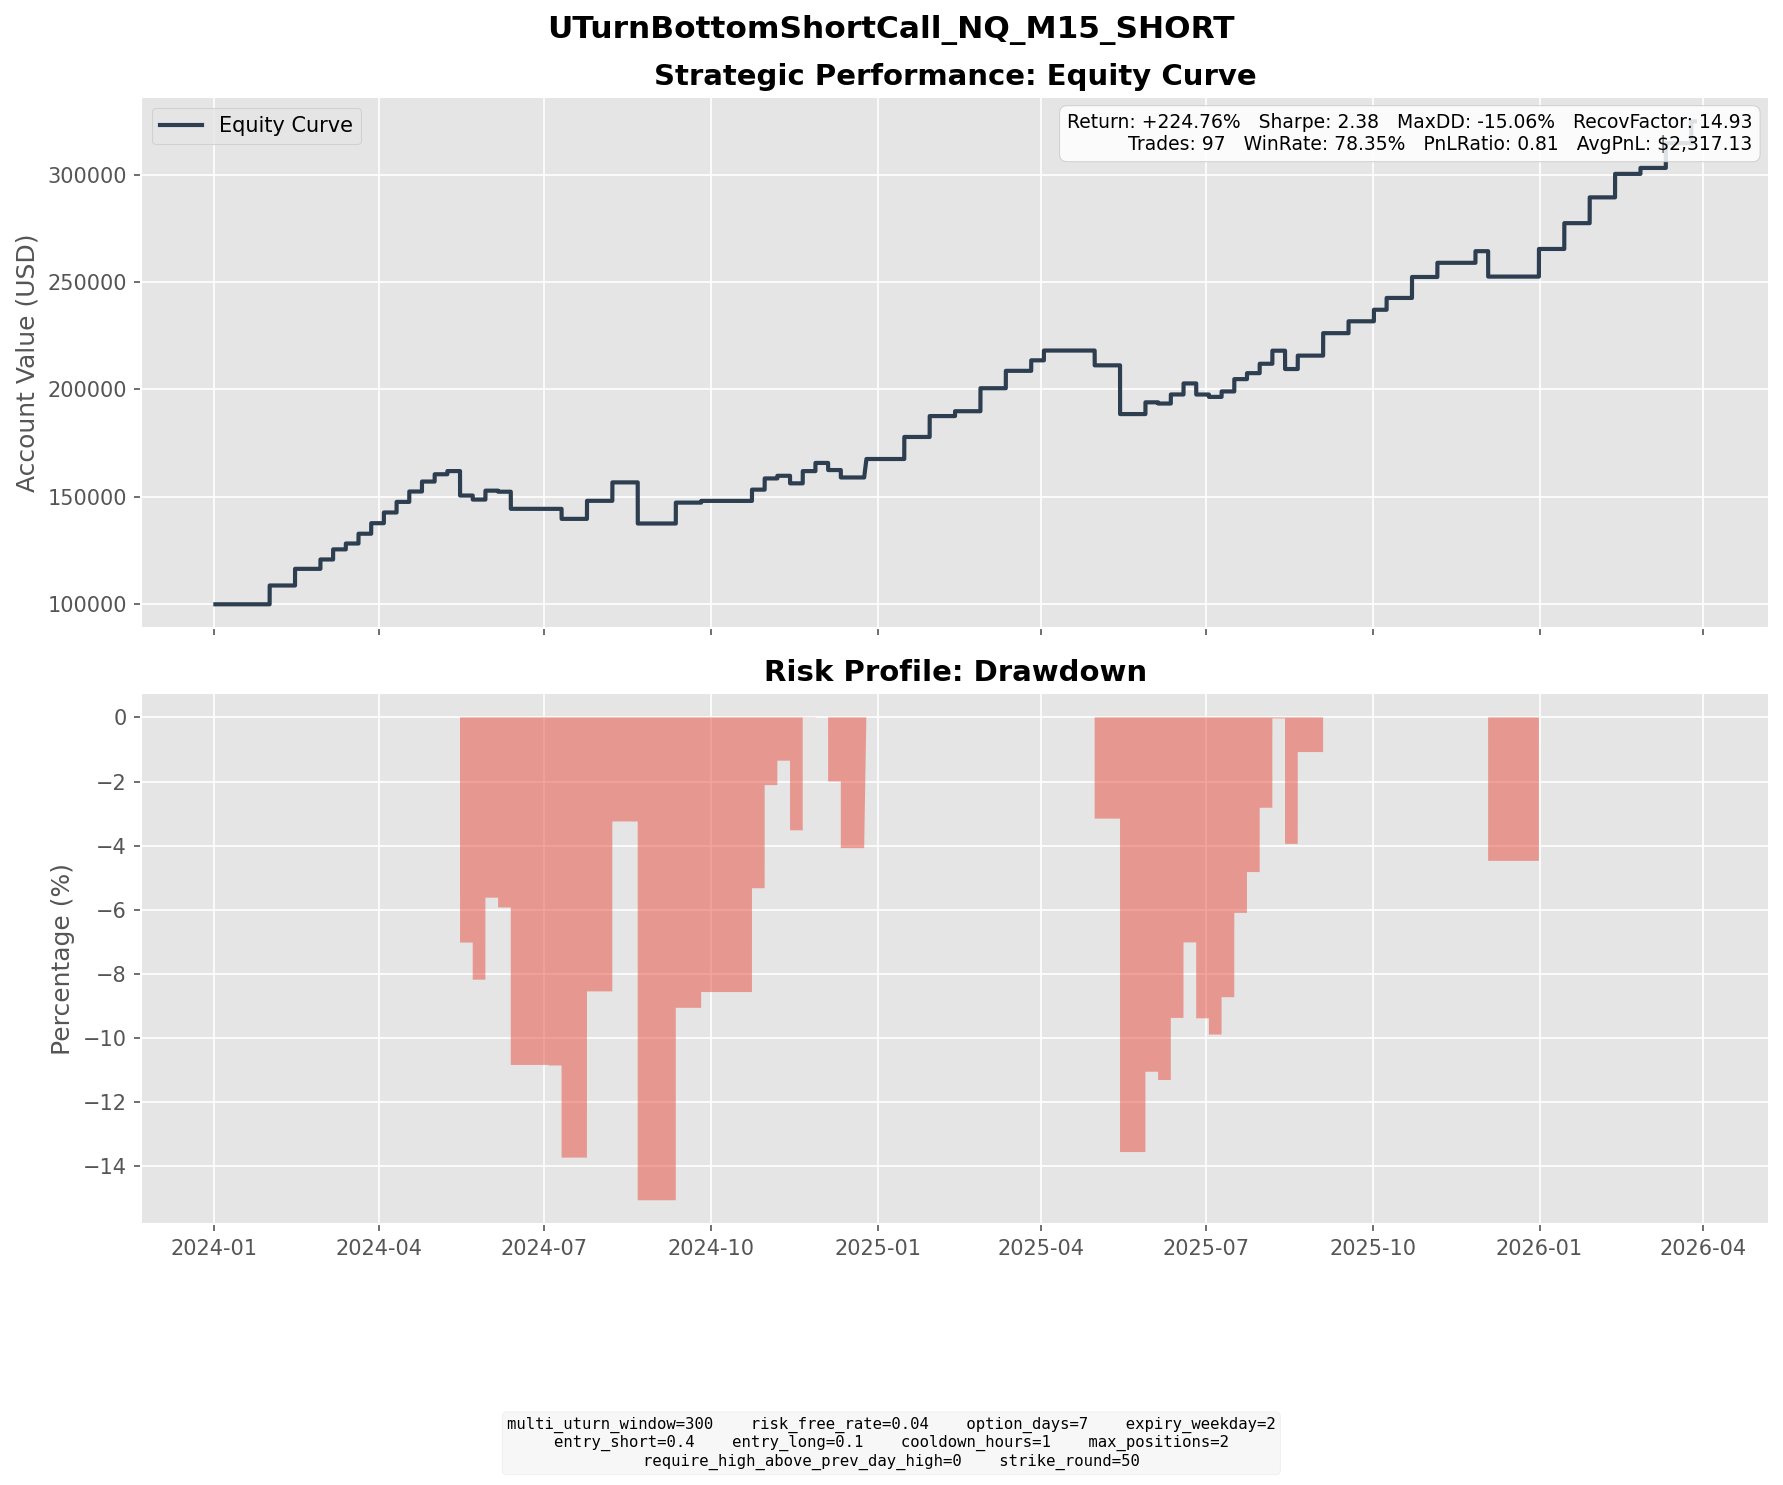

The file beside this chart, header and first rows:
entry_dt, lock_dt, lock_reason, settlement_dt, close_reason, k1, k2, short_prem, long_prem, net_credit, short_settle, long_settle, final_pnl
2024-01-18 19:00:00, 2024-01-18 19:00:00, direct_entry, 2024-01-31 16:00:00, expiry, 17350, 18100, 257.2, 39.79, 217.4, 0.0000, 0.0000, 217.4
2024-01-19 04:30:00, 2024-01-19 04:30:00, direct_entry, 2024-01-31 16:00:00, expiry, 17400, 18150, 259.8, 39.81, 220, 0.0000, 0.0000, 220
2024-02-02 07:45:00, 2024-02-02 07:45:00, direct_entry, 2024-02-14 16:00:00, expiry, 17850, 18600, 253.9, 39.22, 214.7, 13.5, 0.0000, 201.2
2024-02-05 02:45:00, 2024-02-05 02:45:00, direct_entry, 2024-02-14 16:00:00, expiry, 17900, 18550, 221.1, 34.75, 186.4, 0.0000, 0.0000, 186.4
2024-02-16 05:45:00, 2024-02-16 05:45:00, direct_entry, 2024-02-28 16:00:00, expiry, 18250, 19000, 260.5, 42.27, 218.2, 0.0000, 0.0000, 218.2
2024-02-22 04:00:00, 2024-02-22 04:00:00, direct_entry, 2024-03-06 16:00:00, expiry, 18100, 18900, 278.7, 43.76, 234.9, 0.0000, 0.0000, 234.9
2024-02-29 14:15:00, 2024-02-29 14:15:00, direct_entry, 2024-03-13 16:00:00, expiry, 18250, 19050, 273.7, 41.97, 231.8, 95.25, 0.0000, 136.5
2024-03-08 05:00:00, 2024-03-08 05:00:00, direct_entry, 2024-03-20 16:00:00, expiry, 18550, 19350, 267.6, 39.9, 227.7, 0.0000, 0.0000, 227.7
2024-03-14 03:00:00, 2024-03-14 03:00:00, direct_entry, 2024-03-27 16:00:00, expiry, 18600, 19450, 287.5, 42.45, 245.1, 0.0000, 0.0000, 245.1
2024-03-21 04:00:00, 2024-03-21 04:00:00, direct_entry, 2024-04-03 16:00:00, expiry, 18850, 19700, 293.9, 44.76, 249.1, 0.0000, 0.0000, 249.1
2024-03-28 08:30:00, 2024-03-28 08:30:00, direct_entry, 2024-04-10 16:00:00, expiry, 18700, 19550, 288.9, 42.6, 246.3, 0.0000, 0.0000, 246.3
2024-04-04 09:45:00, 2024-04-04 09:45:00, direct_entry, 2024-04-17 16:00:00, expiry, 18750, 19600, 282.9, 41.1, 241.8, 0.0000, 0.0000, 241.8
2024-04-11 01:30:00, 2024-04-11 01:30:00, direct_entry, 2024-04-24 16:00:00, expiry, 18450, 19250, 276.1, 44.31, 231.8, 0.0000, 0.0000, 231.8
2024-04-23 12:30:00, 2024-04-23 12:30:00, direct_entry, 2024-05-01 16:00:00, expiry, 17800, 18400, 200.3, 30.72, 169.6, 0.0000, 0.0000, 169.6
2024-04-29 09:30:00, 2024-04-29 09:30:00, direct_entry, 2024-05-08 16:00:00, expiry, 18050, 18700, 219.3, 33.96, 185.4, 111.5, 0.0000, 73.86
2024-05-02 06:15:00, 2024-05-02 06:15:00, direct_entry, 2024-05-15 16:00:00, expiry, 17800, 18600, 272.1, 40.92, 231.2, 882.5, 82.5, -568.8
2024-05-13 02:30:00, 2024-05-13 02:30:00, direct_entry, 2024-05-22 16:00:00, expiry, 18500, 19200, 231.3, 33.81, 197.5, 291.2, 0.0000, -93.74
2024-05-20 07:00:00, 2024-05-20 07:00:00, direct_entry, 2024-05-29 16:00:00, expiry, 18850, 19550, 244.8, 37.72, 207.1, 0.0000, 0.0000, 207.1
2024-05-27 09:45:00, 2024-05-27 09:45:00, direct_entry, 2024-06-05 16:00:00, expiry, 19100, 19800, 231.7, 34.59, 197.1, 221.8, 0.0000, -24.68
2024-06-03 09:45:00, 2024-06-03 09:45:00, direct_entry, 2024-06-12 16:00:00, expiry, 19150, 19850, 232.1, 34.8, 197.3, 595, 0.0000, -397.7
2024-06-26 02:45:00, 2024-06-26 02:45:00, direct_entry, 2024-07-03 18:00:00, expiry, 20200, 20900, 228, 31.43, 196.5, 198, 0.0000, -1.477
2024-06-27 23:00:00, 2024-06-27 23:00:00, direct_entry, 2024-07-10 16:00:00, expiry, 20400, 21250, 293.1, 47.22, 245.9, 478.5, 0.0000, -232.6
2024-07-15 03:45:00, 2024-07-15 03:45:00, direct_entry, 2024-07-24 16:00:00, expiry, 20850, 21600, 258.8, 41.46, 217.4, 0.0000, 0.0000, 217.4
2024-07-16 09:30:00, 2024-07-16 09:30:00, direct_entry, 2024-07-24 16:00:00, expiry, 20850, 21550, 240.8, 38.28, 202.5, 0.0000, 0.0000, 202.5
2024-07-28 22:15:00, 2024-07-28 22:15:00, direct_entry, 2024-08-07 16:00:00, expiry, 19500, 20250, 255.1, 37.76, 217.3, 0.0000, 0.0000, 217.3
2024-07-29 10:00:00, 2024-07-29 10:00:00, direct_entry, 2024-08-07 16:00:00, expiry, 19450, 20200, 245.9, 34.04, 211.9, 0.0000, 0.0000, 211.9
2024-08-12 08:30:00, 2024-08-12 08:30:00, direct_entry, 2024-08-21 16:00:00, expiry, 18850, 19550, 240.8, 36.47, 204.3, 1064, 364.2, -495.7
2024-08-12 21:00:00, 2024-08-12 21:00:00, direct_entry, 2024-08-21 16:00:00, expiry, 18850, 19500, 225, 36.18, 188.9, 1064, 414.2, -461.1
2024-08-29 11:15:00, 2024-08-29 11:15:00, direct_entry, 2024-09-11 16:00:00, expiry, 19900, 20750, 288.5, 45.69, 242.8, 0.0000, 0.0000, 242.8
2024-08-30 01:45:00, 2024-08-30 01:45:00, direct_entry, 2024-09-11 16:00:00, expiry, 19700, 20550, 286.6, 43.26, 243.3, 0.0000, 0.0000, 243.3
2024-09-13 12:00:00, 2024-09-13 12:00:00, direct_entry, 2024-09-25 16:00:00, expiry, 20000, 20850, 279.3, 41.2, 238.1, 239.2, 0.0000, -1.173
2024-09-13 14:00:00, 2024-09-13 14:00:00, direct_entry, 2024-09-25 16:00:00, expiry, 20050, 20850, 275.5, 45.24, 230.3, 189.2, 0.0000, 41
2024-10-10 21:30:00, 2024-10-10 21:30:00, direct_entry, 2024-10-23 16:00:00, expiry, 20700, 21600, 309.7, 47.42, 262.2, 0.0000, 0.0000, 262.2
2024-10-18 09:15:00, 2024-10-18 09:15:00, direct_entry, 2024-10-30 16:00:00, expiry, 20700, 21600, 305.6, 45.15, 260.5, 0.0000, 0.0000, 260.5
2024-10-25 06:30:00, 2024-10-25 06:30:00, direct_entry, 2024-11-06 16:00:00, expiry, 20700, 21600, 295.2, 42.77, 252.4, 190.8, 0.0000, 61.68
2024-11-05 23:15:00, 2024-11-05 23:15:00, direct_entry, 2024-11-13 16:00:00, expiry, 20800, 21500, 235.2, 34.97, 200.2, 376, 0.0000, -175.8
2024-11-07 01:45:00, 2024-11-07 01:45:00, direct_entry, 2024-11-20 16:00:00, expiry, 21200, 22200, 330.7, 46.16, 284.6, 0.0000, 0.0000, 284.6
2024-11-20 16:15:00, 2024-11-20 16:15:00, direct_entry, 2024-11-27 16:00:00, expiry, 20850, 21500, 225.8, 35.57, 190.3, 0.0000, 0.0000, 190.3
2024-11-22 13:30:00, 2024-11-22 13:30:00, direct_entry, 2024-12-04 16:00:00, expiry, 21100, 22000, 297.5, 43.73, 253.8, 419.5, 0.0000, -165.7
2024-11-29 00:00:00, 2024-11-29 00:00:00, direct_entry, 2024-12-11 16:00:00, expiry, 21200, 22100, 302.1, 46.56, 255.5, 566.8, 0.0000, -311.2
2024-12-04 16:00:00, 2024-12-04 16:00:00, direct_entry, 2024-12-11 16:00:00, expiry, 21700, 22400, 242.1, 36.44, 205.7, 66.75, 0.0000, 138.9
2024-12-18 05:30:00, 2024-12-18 05:30:00, direct_entry, 2024-12-25 18:00:00, expiry, 22550, 23300, 258.9, 38.97, 219.9, 0.0000, 0.0000, 219.9
2024-12-18 07:15:00, 2024-12-18 07:15:00, direct_entry, 2024-12-25 18:00:00, expiry, 22600, 23350, 244.9, 35.24, 209.6, 0.0000, 0.0000, 209.6
2025-01-02 07:30:00, 2025-01-02 07:30:00, direct_entry, 2025-01-15 16:00:00, expiry, 21750, 22700, 317.4, 48.74, 268.7, 0.0000, 0.0000, 268.7
2025-01-06 01:00:00, 2025-01-06 01:00:00, direct_entry, 2025-01-15 16:00:00, expiry, 21750, 22600, 284.7, 40.47, 244.3, 0.0000, 0.0000, 244.3
2025-01-17 09:30:00, 2025-01-17 09:30:00, direct_entry, 2025-01-29 16:00:00, expiry, 21800, 22700, 305.8, 48.2, 257.6, 0.0000, 0.0000, 257.6
2025-01-20 03:15:00, 2025-01-20 03:15:00, direct_entry, 2025-01-29 16:00:00, expiry, 21850, 22650, 270.5, 41.84, 228.7, 0.0000, 0.0000, 228.7
2025-02-03 14:45:00, 2025-02-03 14:45:00, direct_entry, 2025-02-12 16:00:00, expiry, 21700, 22500, 272.2, 40.51, 231.7, 118.8, 0.0000, 112.9
2025-02-13 16:00:00, 2025-02-13 16:00:00, direct_entry, 2025-02-26 16:00:00, expiry, 22350, 23350, 336.9, 49.55, 287.3, 0.0000, 0.0000, 287.3
2025-02-16 22:15:00, 2025-02-16 22:15:00, direct_entry, 2025-02-26 16:00:00, expiry, 22500, 23350, 292.6, 44.71, 247.9, 0.0000, 0.0000, 247.9
2025-03-05 03:30:00, 2025-03-05 03:30:00, direct_entry, 2025-03-12 16:00:00, expiry, 20750, 21450, 235.6, 34.41, 201.1, 0.0000, 0.0000, 201.1
2025-03-05 05:00:00, 2025-03-05 05:00:00, direct_entry, 2025-03-12 16:00:00, expiry, 20750, 21450, 238.3, 34.93, 203.4, 0.0000, 0.0000, 203.4
2025-03-14 13:00:00, 2025-03-14 13:00:00, direct_entry, 2025-03-26 16:00:00, expiry, 20100, 21000, 296.8, 40.86, 255.9, 11.5, 0.0000, 244.4
2025-03-24 05:15:00, 2025-03-24 05:15:00, direct_entry, 2025-04-02 16:00:00, expiry, 20400, 21200, 264.1, 36.47, 227.7, 0.0000, 0.0000, 227.7
2025-04-23 10:45:00, 2025-04-23 10:45:00, direct_entry, 2025-04-30 16:00:00, expiry, 19250, 19850, 207.4, 33.24, 174.2, 518.5, 0.0000, -344.3
2025-05-01 06:15:00, 2025-05-01 06:15:00, direct_entry, 2025-05-14 16:00:00, expiry, 20250, 21150, 309.9, 47.69, 262.2, 1154, 254.2, -637.8
2025-05-06 21:00:00, 2025-05-06 21:00:00, direct_entry, 2025-05-14 16:00:00, expiry, 20250, 20950, 238.8, 34.98, 203.9, 1154, 454.2, -496.1
2025-05-16 08:30:00, 2025-05-16 08:30:00, direct_entry, 2025-05-28 16:00:00, expiry, 21700, 22650, 319.8, 46.59, 273.2, 0.0000, 0.0000, 273.2
2025-05-26 04:30:00, 2025-05-26 04:30:00, direct_entry, 2025-06-04 16:00:00, expiry, 21500, 22300, 271.5, 41.11, 230.4, 258.5, 0.0000, -28.11
2025-06-04 02:15:00, 2025-06-04 02:15:00, direct_entry, 2025-06-11 16:00:00, expiry, 21900, 22650, 245.7, 34.65, 211.1, 0.0000, 0.0000, 211.1
... 37 more rows
